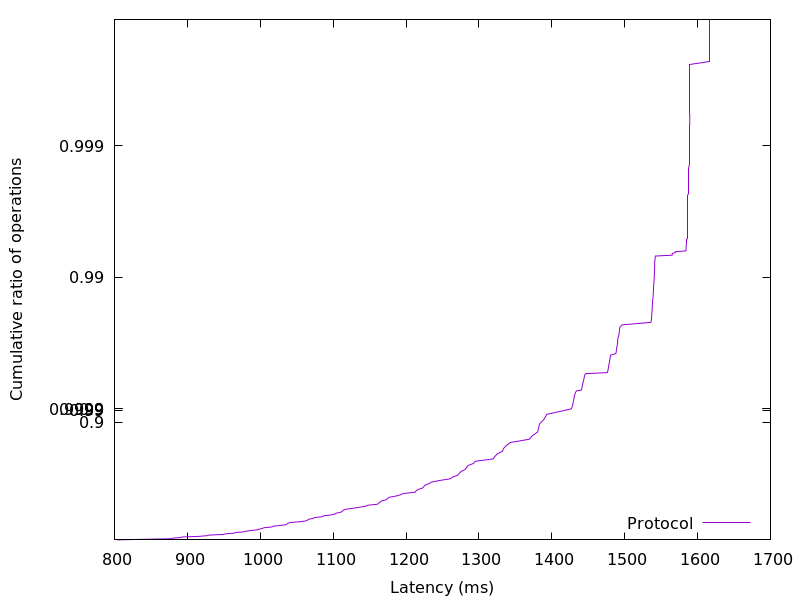

The data file committed next to this chart (first rows):
803.911168, 0.01
839.4, 0.02
876.9, 0.03
880.3, 0.04
889.5, 0.05
893.8, 0.06
916.2, 0.07
926.9, 0.08
929.9, 0.09
949.7, 0.1
952.5, 0.11
964.1, 0.12
966.9, 0.13
977.4, 0.14
980.2, 0.15
988.1, 0.16
996, 0.17
998.8, 0.18
1003, 0.19
1005, 0.2
1016, 0.21
1018, 0.22
1026, 0.23
1035, 0.24
1037, 0.25
1038, 0.26
1041, 0.27
1055, 0.28
1063, 0.29
1065, 0.3
1067, 0.31
1072, 0.32
1075, 0.33
1085, 0.34
1087, 0.35
1097, 0.36
1102, 0.37
1104, 0.38
1111, 0.39
1112, 0.4
1114, 0.41
1117, 0.42
1127, 0.43
1135, 0.44
1144, 0.45
1148, 0.46
1161, 0.47
1163, 0.48
1165, 0.49
1167, 0.5
1173, 0.51
1175, 0.52
1177, 0.53
1186, 0.54
1192, 0.55
1196, 0.56
1212, 0.57
1214, 0.58
1217, 0.59
1222, 0.6
1224, 0.61
... 298 more rows
